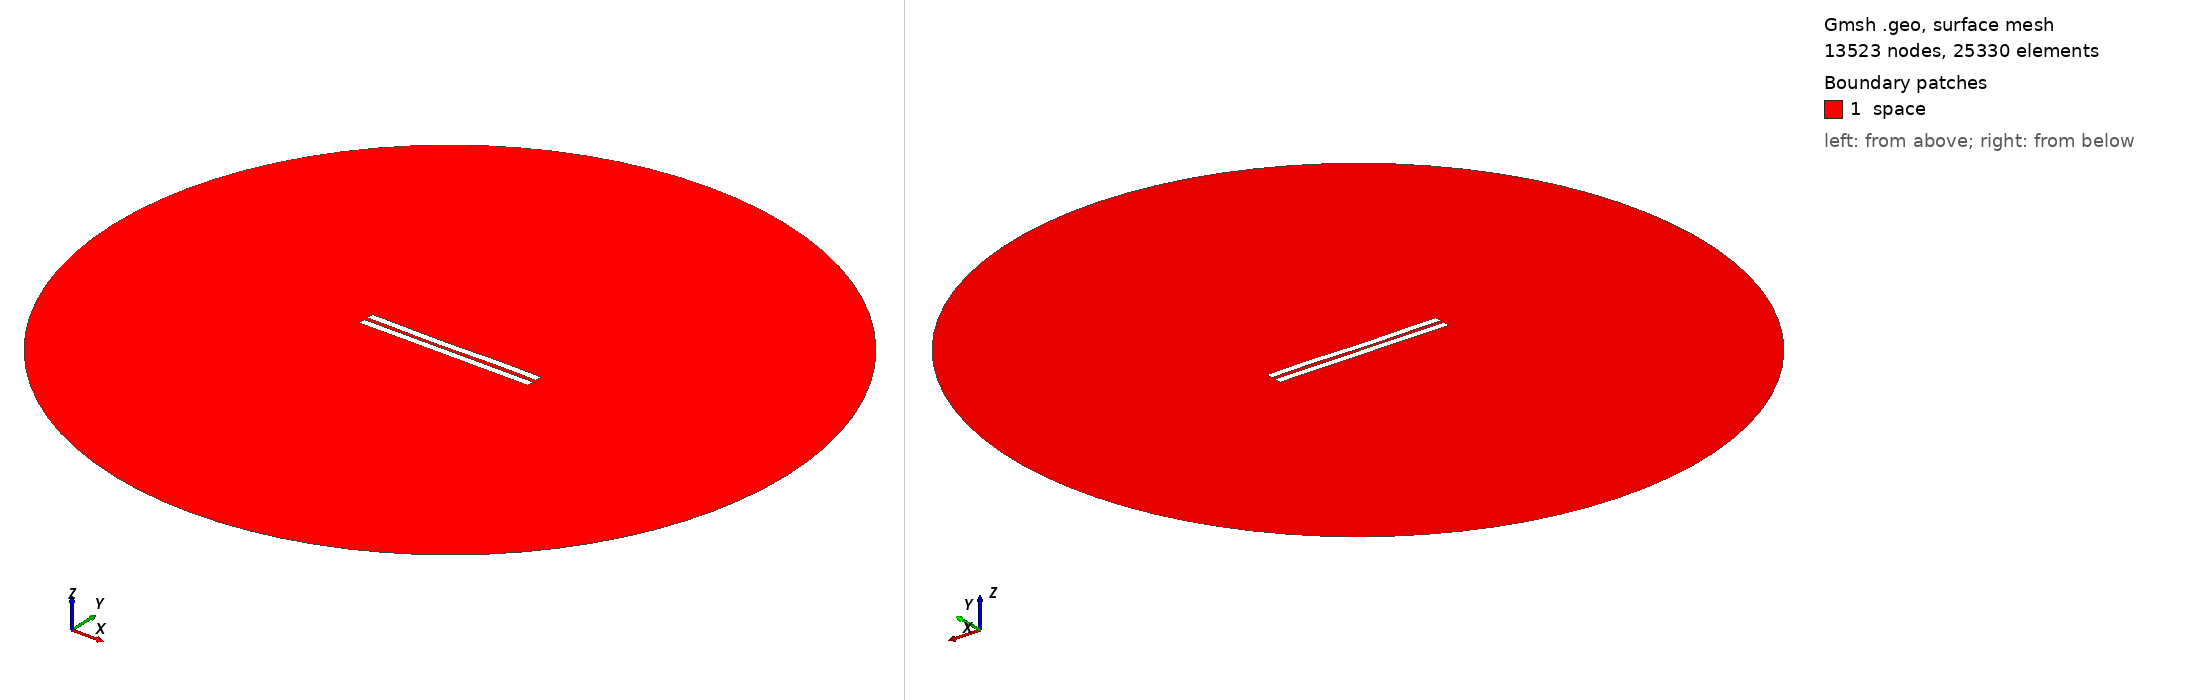

Gmsh geometry script, surface-meshed: 13523 nodes, 25330 surface elements. Boundary patches (legend numbers): 1 space. Left view from above one corner, right view from below the opposite corner. Legend entries are the model's physical surfaces. The drawing asked Gmsh for element sizes between 1% and 20% of the model's largest extent; the script's own settings can give other sizes.

=== 2754.geo (drawn) ===
//---------------------------------------
// Geometry kernel
//---------------------------------------

SetFactory("OpenCASCADE");



//---------------------------------------
// Parameters of the geometry
//---------------------------------------

// Overetch of the upper plate
overetch = 0.0;

// Distance between the plates
distance = 2.5;

// Discretization over the x axis (for the deformation)
nx = 50; 

// Length of the plate
L = 100 - overetch; 

// Number of modes
n = 4; 

// 1st mode coefficient
coeff(1) = 0.0;
beta(1) = 0.596864 * 3.1415926535 / L;

// 2nd mode coefficient
coeff(2) = -0.15;
beta(2) = 1.49418 * 3.1415926535 / L;

// 3rd mode coefficient
coeff(3) = -0.15;
beta(3) = 2.50025 * 3.1415926535 / L;

// 4th mode coefficient
coeff(4) = 0.07499999999999998;
beta(4) = 3.49999 * 3.1415926535 / L;



//---------------------------------------
// Upper plate (deformed rectangle)
//---------------------------------------

// Coordiantes of the upper plate
xmin = -50;
xmax = 50 - overetch;

// Height of the upper plate
yheight = 4 - 2 * overetch;

// Indexes of the points
UpperID[] = {};
LowerID[] = {};
LeftID[] = {};
RightID[] = {};

// Point index
p = 1;

// Horizontal edges
For i In {1:nx}
    x = xmin + (i-1)*(xmax - xmin)/(nx-1);

    y_bottom = distance / 2 + overetch;
    For j In {1:n}
        C = (Cosh(beta(j)*L) + Cos(beta(j)*L)) / (Sinh(beta(j)*L) + Sin(beta(j)*L));
        y_bottom  = y_bottom + coeff(j) * (Cosh(beta(j)*(x+50)) - Cos(beta(j)*(x+50)) - C * (Sinh(beta(j)*(x+50)) - Sin(beta(j)*(x+50))));
    EndFor

    y_top = y_bottom + yheight;

    Point(p) = {x, y_top, 0, 1.0};
    UpperID[i] = p;
    p = p + 1;

    Point(p) = {x, y_bottom, 0, 1.0};
    LowerID[i] = p;
    p = p + 1;
EndFor

// Create point lists
UpperPts[] = {}; LowerPts[] = {};
For i In {1:nx}
  UpperPts[] += {UpperID[i]};
  LowerPts[] += {LowerID[i]};
EndFor

// Build splines
Spline(1) = {UpperPts[]};
Spline(2) = {LowerPts[]};
Line(3) = {LowerPts[nx-1], UpperPts[nx-1]};
Line(4) = {LowerPts[0], UpperPts[0]};

// Build the plane surface
Curve Loop(1) = {2, 3, -1, -4};
Plane Surface(1) = {1};



//---------------------------------------
// Lower plate (rectangle)
//---------------------------------------

// Vertices
Point(1001) = {-50, -1, 0, 1.0};
Point(1002) = { 50, -1, 0, 1.0};
Point(1003) = { 50,  -5, 0, 1.0};
Point(1004) = {-50,  -5, 0, 1.0};

// Edges
Line(5) = {1001, 1002};
Line(6) = {1002, 1003};
Line(7) = {1003, 1004};
Line(8) = {1004, 1001};

// Plane surface
Line Loop(2) = {5, 6, 7, 8};
Plane Surface(2) = {2}; 



//---------------------------------------
// Outer (fictious) boundary
//---------------------------------------

// Points
Point(1005) = {0, 0, 0};       // Center
Point(1006) = {200, 0, 0};     // Start point
Point(1007) = {0, 200, 0};     // 90 degrees
Point(1008) = {-200, 0, 0};    // 180 degrees
Point(1009) = {0, -200, 0};    // 270 degrees

// Circle arcs (each needs start, center, end)
Circle(9) = {1006, 1005, 1007};
Circle(10) = {1007, 1005, 1008};
Circle(11) = {1008, 1005, 1009};
Circle(12) = {1009, 1005, 1006};

// Plane surface for the entire domain
Curve Loop(3) = {9, 10, 11, 12};
Surface(3) = {3};

// Subtract the plates from the whole domain to obtain the actual domain where we want to solve the equations
BooleanDifference{ Surface{3}; Delete; }{ Surface{1}; Surface{2}; Delete; }




//---------------------------------------
// Transfinite Lines/Curves
//---------------------------------------

// Set the number of points on the boundaries
r = 7;

// Plates
Transfinite Curve {1, 2} = 50*r Using Progression 1;
Transfinite Curve {3, 4} = 2*r Using Progression 1;
Transfinite Line {5, 7} = 50*r Using Progression 1;
Transfinite Line {6, 8} = 2*r Using Progression 1;

// Outer boundary
Transfinite Line {9, 10, 11, 12} = 20 Using Progression 1;



//---------------------------------------
// Physical groups
//---------------------------------------                

// Physical curves (boundaries)
Physical Line("force_segment", 10) = {2};
Physical Line("upper_plate", 11) = {1, 3, 4};
Physical Line("lower_plate", 12) = {5, 6, 7, 8};
Physical Line("boundary", 20) = {9, 10, 11, 12};

// Physical Surfaces
Physical Surface("space", 30) = {3};



//---------------------------------------
// 6. Generate the Mesh
//---------------------------------------

// 2D mesh generation
Mesh 2;
